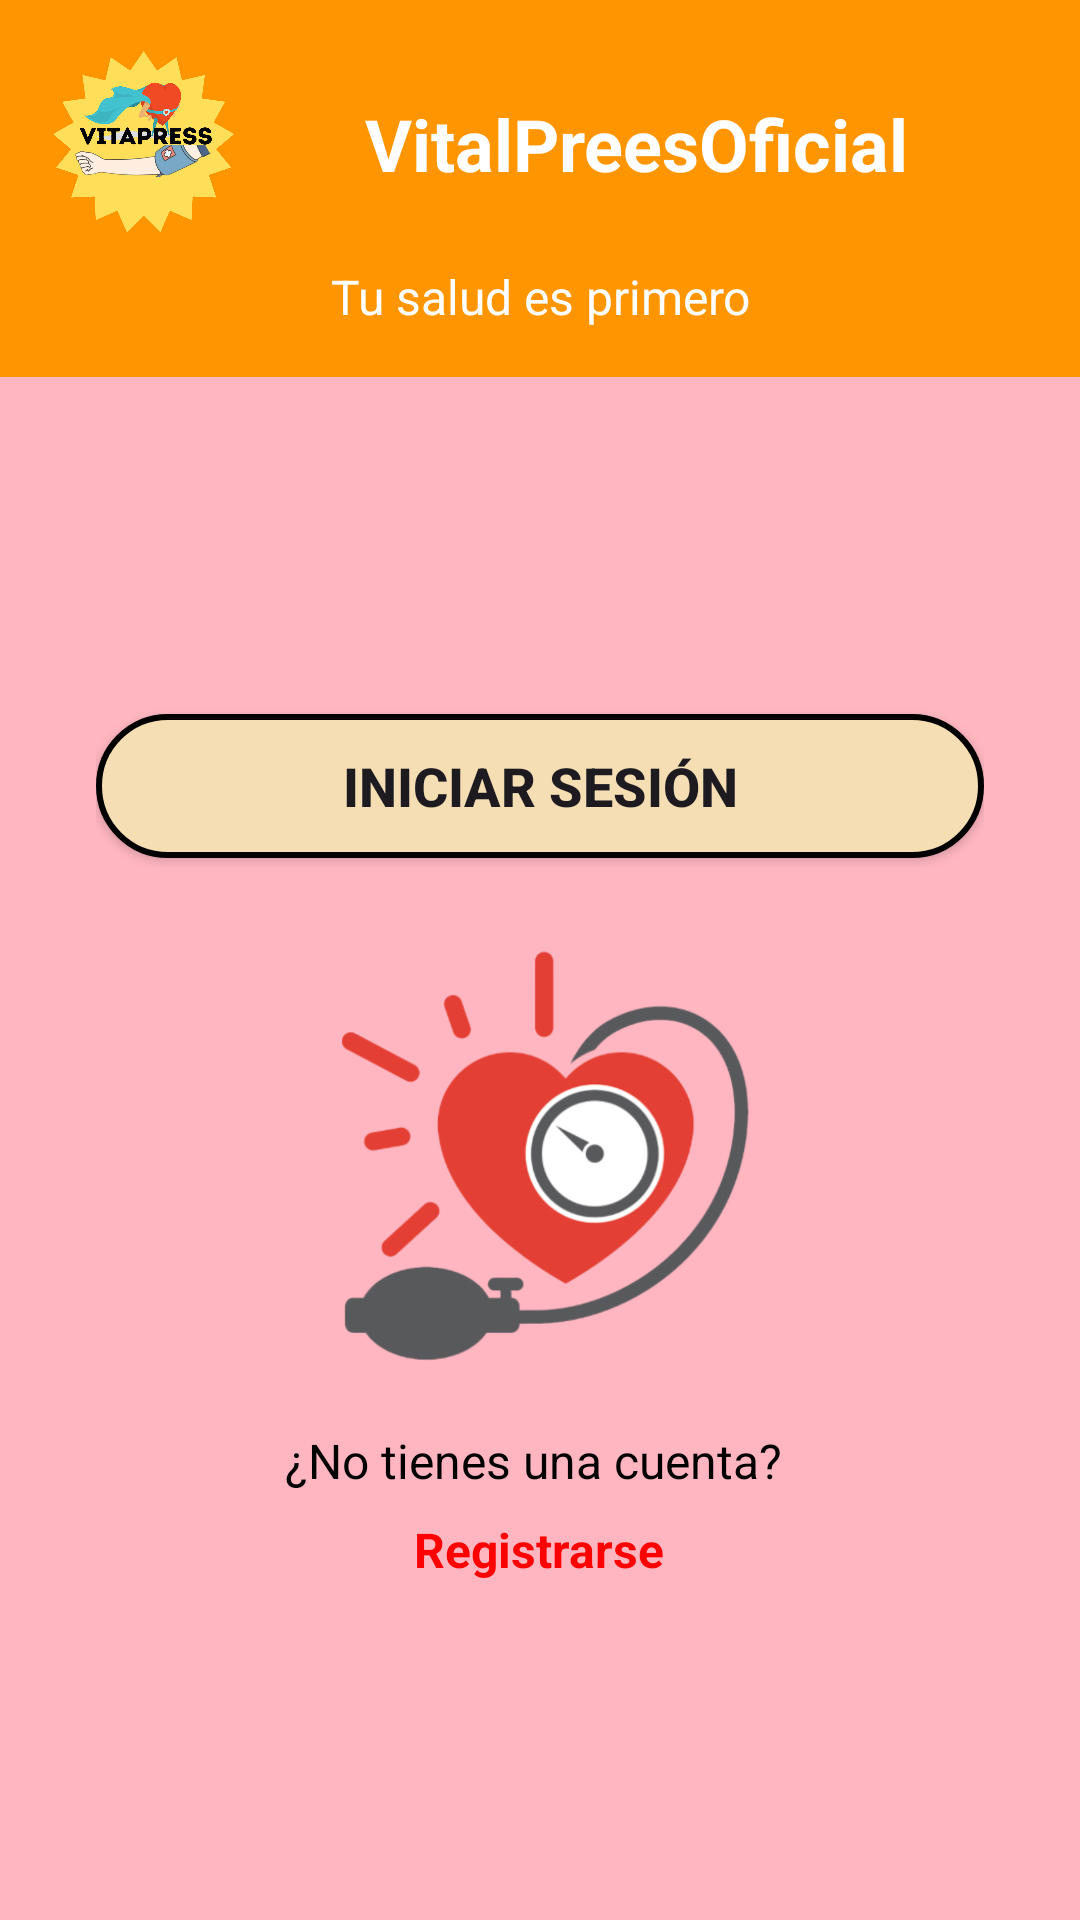

The Android layout XML behind this screen, and the referenced resources:
<!-- AndroidManifest.xml: application theme Theme.VitalPreesOficial -->
<!-- res/layout/activity_main.xml -->
<?xml version="1.0" encoding="utf-8"?>
<LinearLayout xmlns:android="http://schemas.android.com/apk/res/android"
    xmlns:tools="http://schemas.android.com/tools"
    android:id="@+id/main"
    android:layout_width="match_parent"
    android:layout_height="match_parent"
    android:orientation="vertical"
    android:background="@color/rosada"
    tools:context=".MainActivity">

    
    <LinearLayout
        android:id="@+id/encabezado_comun"
        android:layout_width="match_parent"
        android:layout_height="wrap_content"
        android:background="@color/anaranjado"
        android:orientation="vertical"
        android:padding="16dp">

        
        <LinearLayout
            android:layout_width="match_parent"
            android:layout_height="wrap_content"
            android:orientation="horizontal"
            android:gravity="center_vertical">

            
            <ImageView
                android:id="@+id/logo_vitalpress"
                android:layout_width="64dp"
                android:layout_height="64dp"
                android:src="@drawable/logovitalpress"
                android:contentDescription="@string/logo_vitalpress_desc" />

            
            <TextView
                android:id="@+id/titulo_seccion"
                android:layout_width="0dp"
                android:layout_height="wrap_content"
                android:layout_weight="1"
                android:text="@string/app_name"
                android:textSize="24sp"
                android:textStyle="bold"
                android:textColor="@color/white"
                android:gravity="center" />

        </LinearLayout>

        
        <TextView
            android:id="@+id/frase_fija"
            android:layout_width="match_parent"
            android:layout_height="wrap_content"
            android:text="@string/tu_salud_es_primero"
            android:textSize="16sp"
            android:textColor="@color/white"
            android:gravity="center"
            android:layout_marginTop="8dp" />

    </LinearLayout>

    
    <LinearLayout
        android:layout_width="match_parent"
        android:layout_height="match_parent"
        android:gravity="center"
        android:orientation="vertical"
        android:padding="32dp">

        
        <Button
            android:id="@+id/btn_iniciar_sesion"
            android:layout_width="match_parent"
            android:layout_height="wrap_content"
            android:layout_marginBottom="24dp"
            android:background="@drawable/boton_beige_curvo"
            android:text="Iniciar sesión"
            android:textSize="18sp"
            android:textStyle="bold" />

        
        <ImageView
            android:id="@+id/imagen_corazon"
            android:layout_width="150dp"
            android:layout_height="150dp"
            android:layout_marginBottom="16dp"
            android:contentDescription="@string/corazon_vitalpress_desc"
            android:src="@drawable/corazon" />

        
        <TextView
            android:id="@+id/texto_no_cuenta"
            android:layout_width="wrap_content"
            android:layout_height="wrap_content"
            android:text="¿No tienes una cuenta? "
            android:textColor="@color/black"
            android:textSize="16sp" />

        <TextView
            android:id="@+id/txt_registrarse"
            android:layout_width="wrap_content"
            android:layout_height="wrap_content"
            android:layout_marginTop="8dp"
            android:clickable="true"
            android:focusable="true"
            android:text="Registrarse"
            android:textColor="@color/rojo"
            android:textSize="16sp"
            android:textStyle="bold" />

        

    </LinearLayout>

</LinearLayout>
<!-- resources referenced by this layout -->
<resources>
  <color name="anaranjado">#FF9500</color>
  <color name="black">#FF000000</color>
  <color name="rojo">#FF0000</color>
  <color name="rosada">#FFB6C1</color>
  <color name="white">#FFFFFFFF</color>
  <!-- drawable boton_beige_curvo (drawable) -->
  <?xml version="1.0" encoding="utf-8"?>
  <shape xmlns:android="http://schemas.android.com/apk/res/android"
      android:shape="rectangle">
      <solid android:color="@color/beige_fuerte" />
      <corners android:radius="25dp" />
      <stroke android:width="2dp" android:color="@color/black" />
  </shape>
  <!-- drawable corazon: png bitmap (drawable, 255621 bytes) -->
  <!-- drawable logovitalpress: png bitmap (drawable, 213650 bytes) -->
  <string name="app_name">VitalPreesOficial</string>
  <string name="corazon_vitalpress_desc">Corazón VitalPress</string>
  <string name="logo_vitalpress_desc">Logo VitalPress</string>
  <string name="tu_salud_es_primero">Tu salud es primero</string>
  <style name="Theme.VitalPreesOficial" parent="Base.Theme.VitalPreesOficial" />
  <color name="beige_fuerte">#F5DEB3</color>
  <style name="Base.Theme.VitalPreesOficial" parent="Theme.Material3.DayNight.NoActionBar">
          
          
      </style>
</resources>
